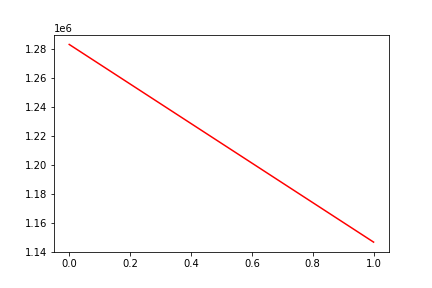

Values plotted in this chart, from the file beside it:
, date, assets
0, 0, 1283408
1, 20161027, 1146612
